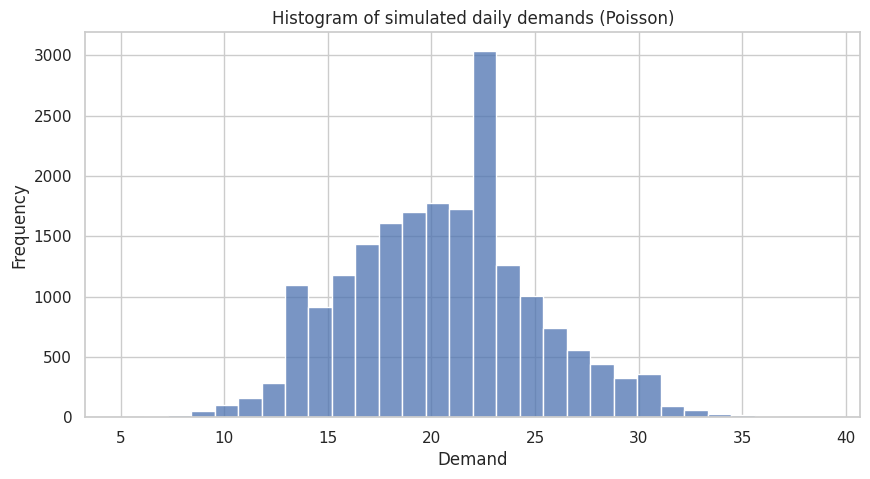
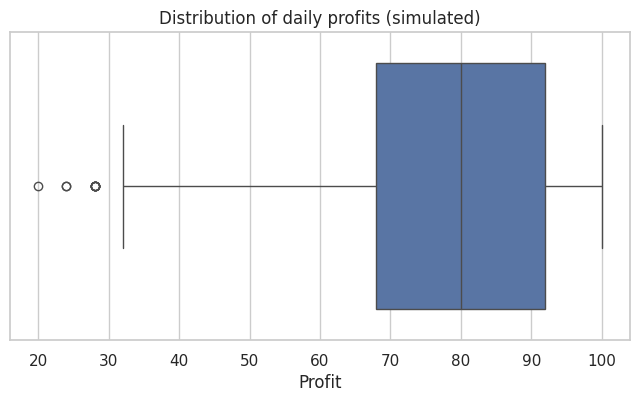

The matplotlib source for these figures, in order:
"""
aplicacion_empresarial.py
Simulación Monte Carlo de demanda diaria modelada por Poisson.
Muestra probabilidad de stockout, ingresos y ganancias promedio.
Al ejecutar, se imprimen métricas y se muestran histogramas.
Dependencias: numpy, scipy, matplotlib, seaborn, pandas
"""
import numpy as np
import matplotlib.pyplot as plt
import seaborn as sns
import pandas as pd

sns.set(style="whitegrid")

def simulate_demand(lam, stock, price, cost, N=10000, random_seed=42):
    np.random.seed(random_seed)
    demands = np.random.poisson(lam, size=N)
    sales = np.minimum(demands, stock)
    revenues = price * sales
    profits = (price - cost) * sales
    stockout_prob = np.mean(demands > stock)
    return {
        "demands": demands,
        "sales": sales,
        "revenues": revenues,
        "profits": profits,
        "stockout_prob": stockout_prob
    }

def main():
    # Parámetros (ejemplo)
    lam = 20.5  # demanda media diaria estimada
    stock = 25
    price = 10.0
    cost = 6.0
    N = 20000

    results = simulate_demand(lam, stock, price, cost, N=N)

    print(f"Estimated stockout probability: {results['stockout_prob']:.4f}")
    print(f"Average daily revenue: ${results['revenues'].mean():.2f}")
    print(f"Average daily profit: ${results['profits'].mean():.2f}")

    # Mostrar dataframe resumen
    df = pd.DataFrame({
        "demand": results["demands"],
        "sales": results["sales"],
        "revenue": results["revenues"],
        "profit": results["profits"]
    })
    summary = df.describe()
    print("\\nSummary statistics:")
    print(summary)

    # Histograma de demandas simuladas
    plt.figure(figsize=(10,5))
    sns.histplot(results["demands"], bins=30, kde=False)
    plt.title("Histogram of simulated daily demands (Poisson)")
    plt.xlabel("Demand")
    plt.ylabel("Frequency")
    plt.show()

    # Boxplot de profits
    plt.figure(figsize=(8,4))
    sns.boxplot(x=results["profits"])
    plt.title("Distribution of daily profits (simulated)")
    plt.xlabel("Profit")
    plt.show()

if __name__ == "__main__":
    main()
